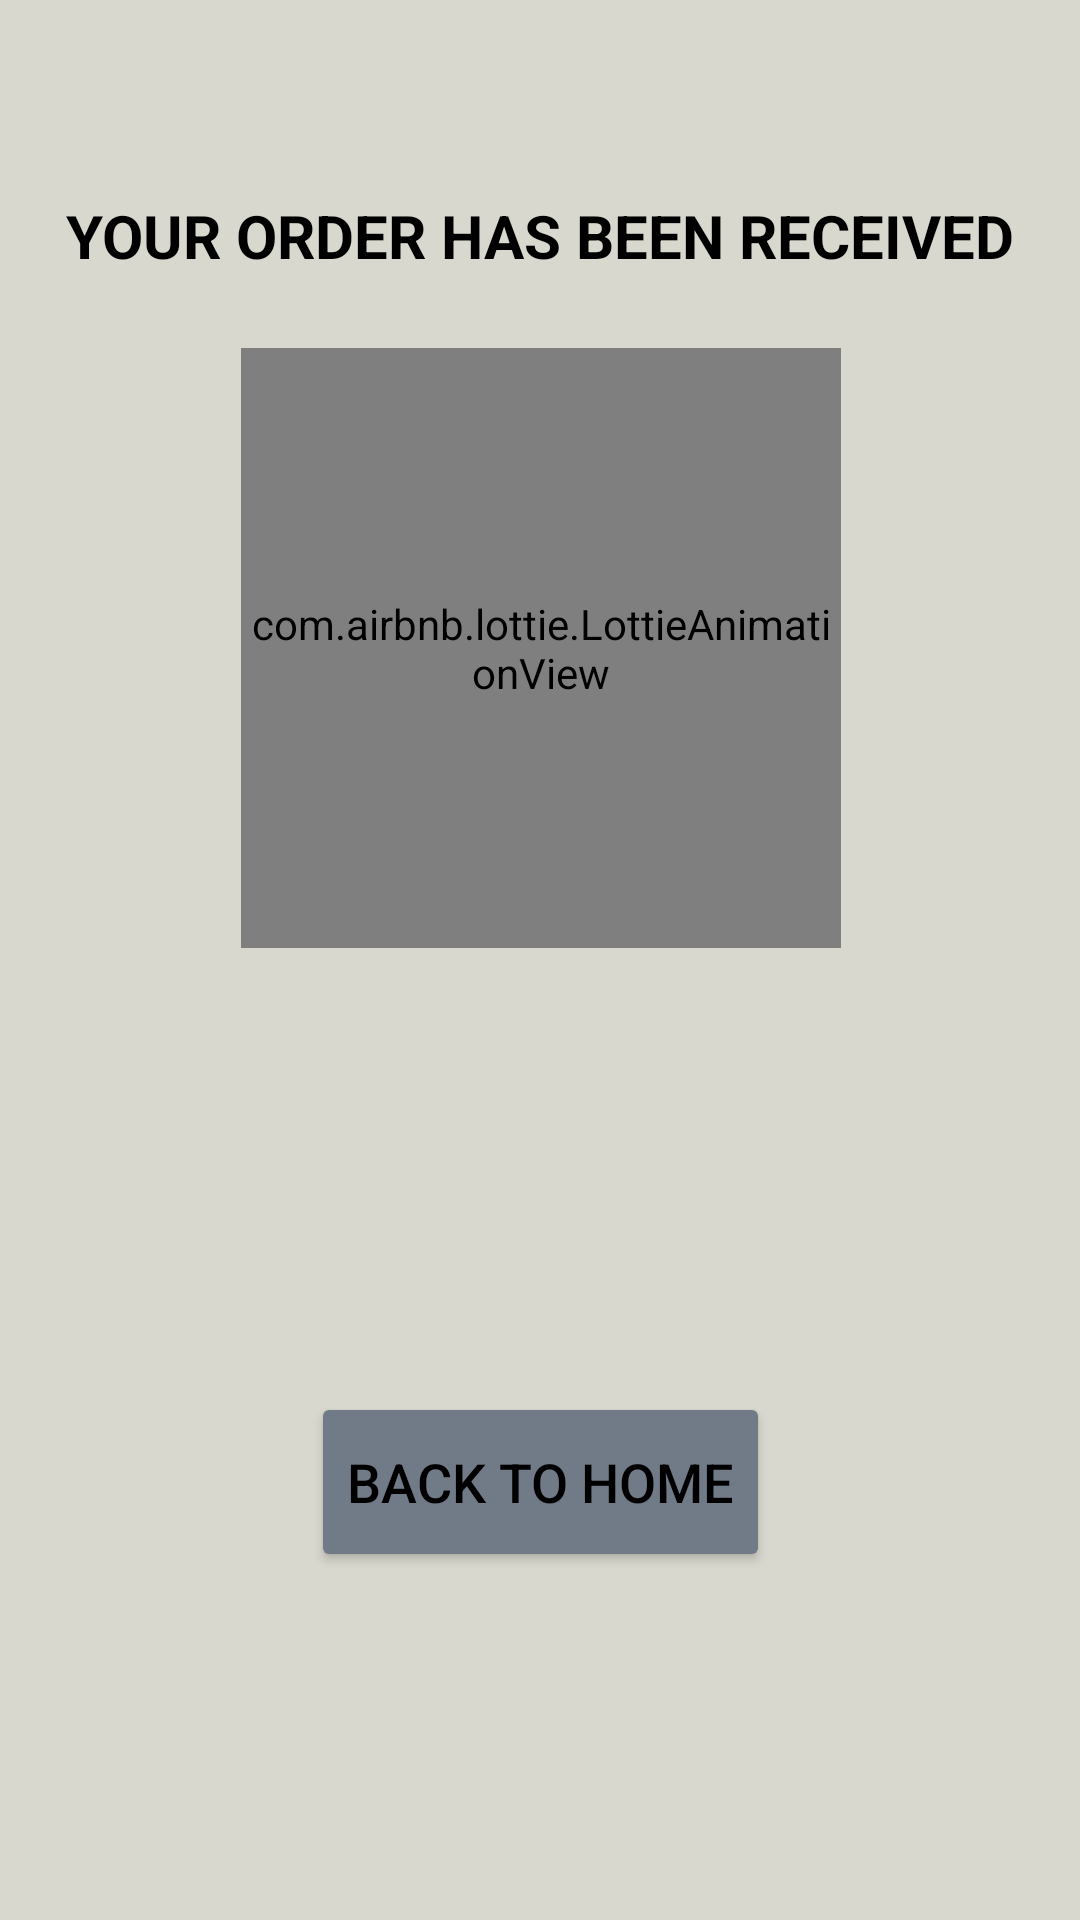

Here is an Android app screen rendered from its layout file. Give the layout XML and the strings, colors and styles it references.
<!-- AndroidManifest.xml: application theme Theme.ECommerceApp -->
<!-- res/layout/fragment_success.xml -->
<?xml version="1.0" encoding="utf-8"?>
<androidx.constraintlayout.widget.ConstraintLayout xmlns:android="http://schemas.android.com/apk/res/android"
    xmlns:app="http://schemas.android.com/apk/res-auto"
    xmlns:tools="http://schemas.android.com/tools"
    android:layout_width="match_parent"
    android:layout_height="match_parent"
    android:background="@color/bej"
    tools:context=".ui.success.SuccessFragment">

    <Button
        android:id="@+id/btnBackHome"
        android:layout_width="wrap_content"
        android:layout_height="60dp"
        android:layout_marginTop="148dp"
        android:backgroundTint="@color/darkgray"
        android:text="BACK TO HOME"
        android:textColor="@color/black"
        android:textSize="18sp"
        app:cornerRadius="10dp"
        app:layout_constraintBottom_toBottomOf="parent"
        app:layout_constraintEnd_toEndOf="parent"
        app:layout_constraintStart_toStartOf="parent"
        app:layout_constraintTop_toBottomOf="@+id/shippingAnimation"
        app:layout_constraintVertical_bias="0.5" />

    <com.airbnb.lottie.LottieAnimationView
        android:id="@+id/shippingAnimation"
        android:layout_width="200dp"
        android:layout_height="200dp"
        app:layout_constraintBottom_toTopOf="@+id/btnBackHome"
        app:layout_constraintEnd_toEndOf="parent"
        app:layout_constraintHorizontal_bias="0.502"
        app:layout_constraintStart_toStartOf="parent"
        app:layout_constraintTop_toTopOf="parent"
        app:layout_constraintVertical_bias="0.5"
        app:layout_constraintVertical_chainStyle="packed"
        app:lottie_autoPlay="true"
        app:lottie_loop="true"
        app:lottie_rawRes="@raw/shipping" />

    <TextView
        android:id="@+id/textView6"
        android:layout_width="wrap_content"
        android:layout_height="wrap_content"
        android:layout_marginBottom="24dp"
        android:text="YOUR ORDER HAS BEEN RECEIVED"
        android:textSize="20sp"
        android:textStyle="bold"
        app:layout_constraintBottom_toTopOf="@+id/shippingAnimation"
        app:layout_constraintEnd_toEndOf="parent"
        app:layout_constraintStart_toStartOf="parent" />
</androidx.constraintlayout.widget.ConstraintLayout>
<!-- resources referenced by this layout -->
<resources>
  <color name="bej">#D8D8CE</color>
  <color name="black">#FF000000</color>
  <color name="darkgray">#717A87</color>
  <style name="Theme.ECommerceApp" parent="Base.Theme.ECommerceApp" />
  <style name="Base.Theme.ECommerceApp" parent="Theme.Material3.DayNight.NoActionBar">
          
          
          <item name="android:textViewStyle">@style/MyTextView</item>
          <item name="android:statusBarColor">@color/darkgray</item>
      </style>
  <style name="MyTextView" parent="@android:style/TextAppearance.Small">
          <item name="android:textColor">@color/black</item>
          <item name="fontFamily">@font/prompt_light</item>
      </style>
</resources>
